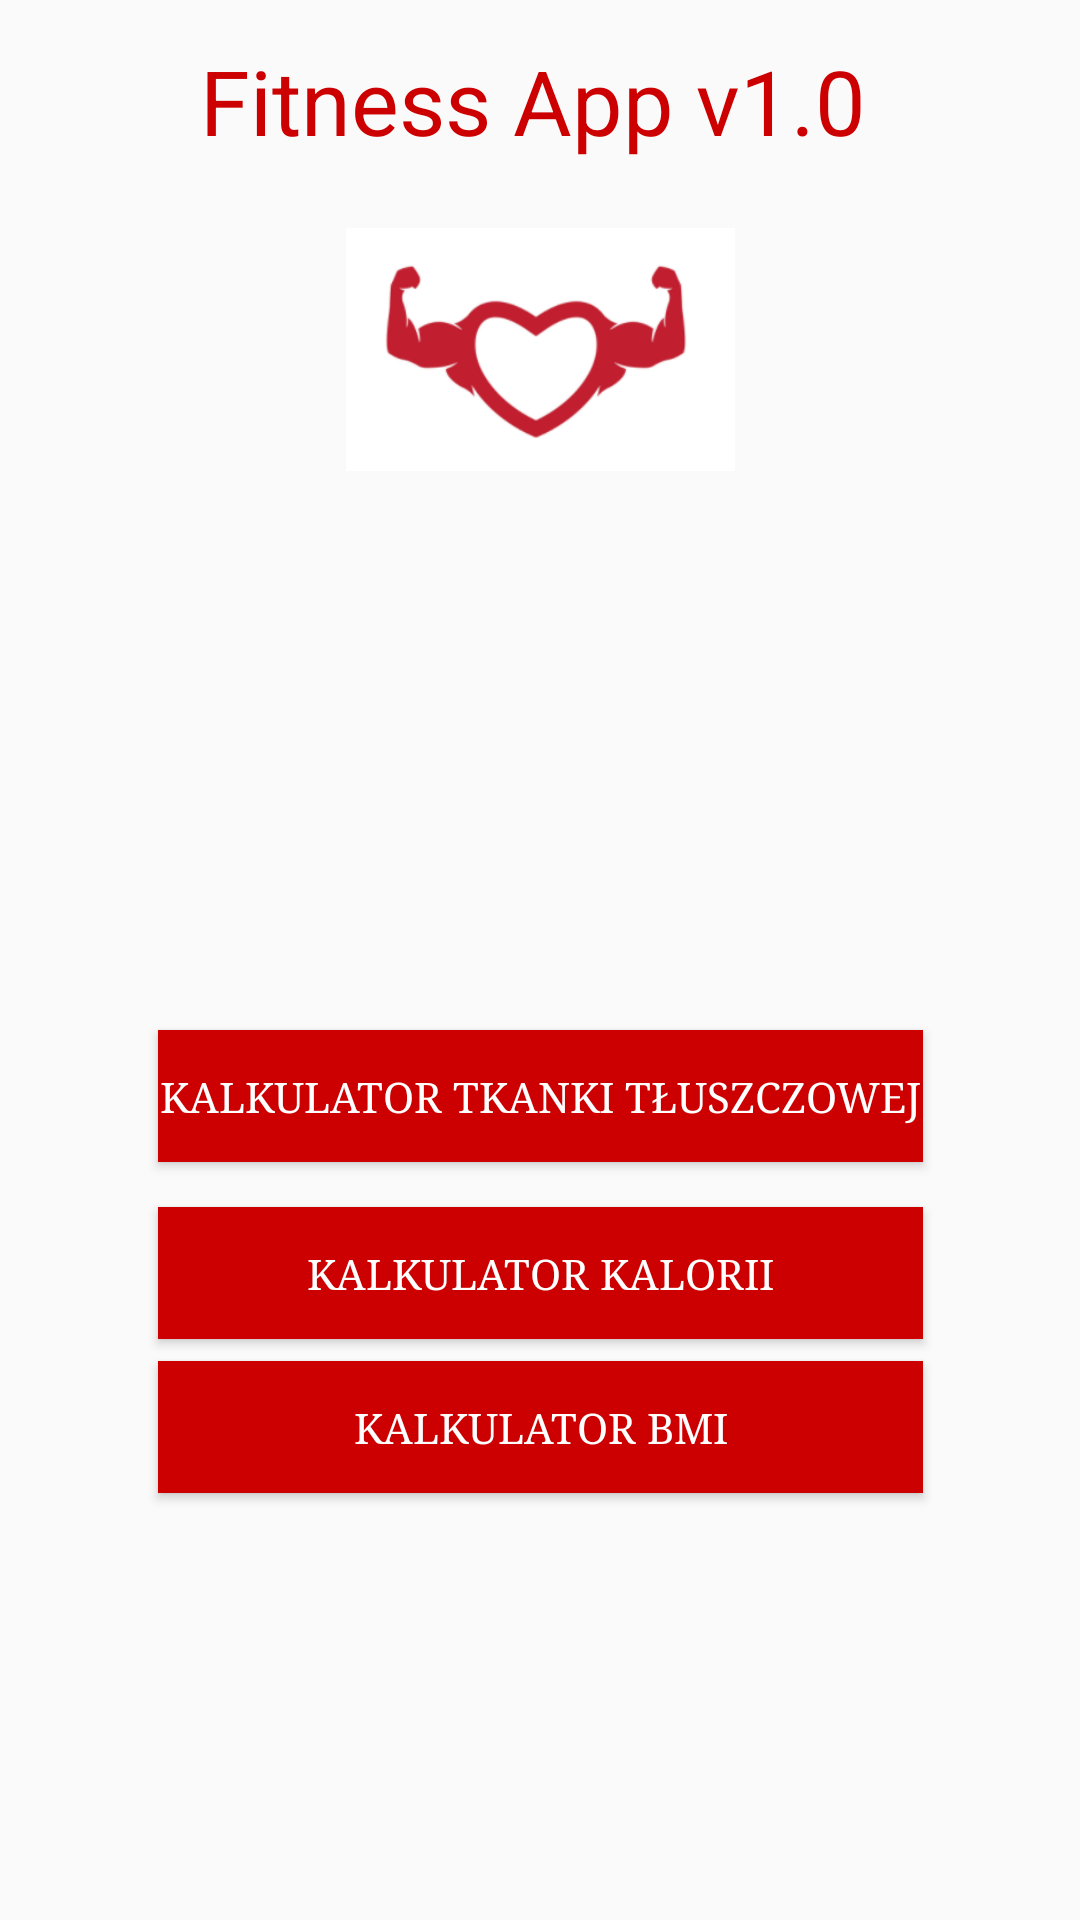

Write the Android layout XML for this screen, with the resource values it uses.
<!-- AndroidManifest.xml: application theme Theme.Project_Mobilne -->
<!-- res/layout/activity_main.xml -->
<?xml version="1.0" encoding="utf-8"?>
<android.support.constraint.ConstraintLayout xmlns:android="http://schemas.android.com/apk/res/android"
    xmlns:app="http://schemas.android.com/apk/res-auto"
    xmlns:tools="http://schemas.android.com/tools"
    android:layout_width="match_parent"
    android:layout_height="match_parent"
    tools:context=".MainActivity">

    <Button
        android:id="@+id/button_bmi"
        android:layout_width="255dp"
        android:layout_height="44dp"
        android:background="@android:color/holo_red_dark"
        android:shadowColor="#673AB7"
        android:text="Kalkulator BMI"
        android:textAllCaps="true"
        android:textColor="@color/white"
        android:typeface="serif"
        app:layout_constraintBottom_toBottomOf="parent"
        app:layout_constraintEnd_toEndOf="parent"
        app:layout_constraintStart_toStartOf="parent"
        app:layout_constraintTop_toTopOf="parent"
        app:layout_constraintVertical_bias="0.761" />

    <ImageView
        android:id="@+id/imageView2"
        android:layout_width="237dp"
        android:layout_height="81dp"
        app:layout_constraintBottom_toBottomOf="parent"
        app:layout_constraintEnd_toEndOf="parent"
        app:layout_constraintStart_toStartOf="parent"
        app:layout_constraintTop_toTopOf="parent"
        app:layout_constraintVertical_bias="0.136"
        app:srcCompat="@drawable/r" />

    <Button
        android:id="@+id/calorie_button"
        android:layout_width="255dp"
        android:layout_height="44dp"
        android:background="@android:color/holo_red_dark"
        android:text="Kalkulator kalorii"
        android:textColor="@color/white"
        android:typeface="serif"
        app:layout_constraintBottom_toBottomOf="parent"
        app:layout_constraintEnd_toEndOf="parent"
        app:layout_constraintStart_toStartOf="parent"
        app:layout_constraintTop_toTopOf="parent"
        app:layout_constraintVertical_bias="0.675" />

    <Button
        android:id="@+id/fat_button"
        android:layout_width="255dp"
        android:layout_height="44dp"
        android:background="@android:color/holo_red_dark"
        android:text="Kalkulator tkanki tłuszczowej"
        android:textColor="@color/white"
        android:typeface="serif"
        app:layout_constraintBottom_toBottomOf="parent"
        app:layout_constraintEnd_toEndOf="parent"
        app:layout_constraintStart_toStartOf="parent"
        app:layout_constraintTop_toTopOf="parent"
        app:layout_constraintVertical_bias="0.576" />

    <TextView
        android:id="@+id/textView4"
        android:layout_width="227dp"
        android:layout_height="111dp"
        android:text="Fitness App v1.0"
        android:textColor="@android:color/holo_red_dark"
        android:textSize="30sp"
        app:layout_constraintBottom_toBottomOf="parent"
        app:layout_constraintEnd_toEndOf="parent"
        app:layout_constraintStart_toStartOf="parent"
        app:layout_constraintTop_toTopOf="parent"
        app:layout_constraintVertical_bias="0.025" />


</android.support.constraint.ConstraintLayout>
<!-- resources referenced by this layout -->
<resources>
  <!-- drawable r: png bitmap (drawable, 19030 bytes) -->
  <style name="Theme.Project_Mobilne" parent="Theme.AppCompat.Light.DarkActionBar">
          
          <item name="colorPrimary">@color/purple_500</item>
          <item name="colorPrimaryDark">@color/purple_700</item>
          <item name="colorAccent">@color/teal_200</item>
          
      </style>
  <!-- not gathered from this repository: default colours our renderer supplied (Android Studio template values) -->
  <color name="purple_500">#FF6200EE</color>
  <color name="purple_700">#FF3700B3</color>
  <color name="teal_200">#FF03DAC5</color>
  <color name="white">#FFFFFFFF</color>
</resources>
